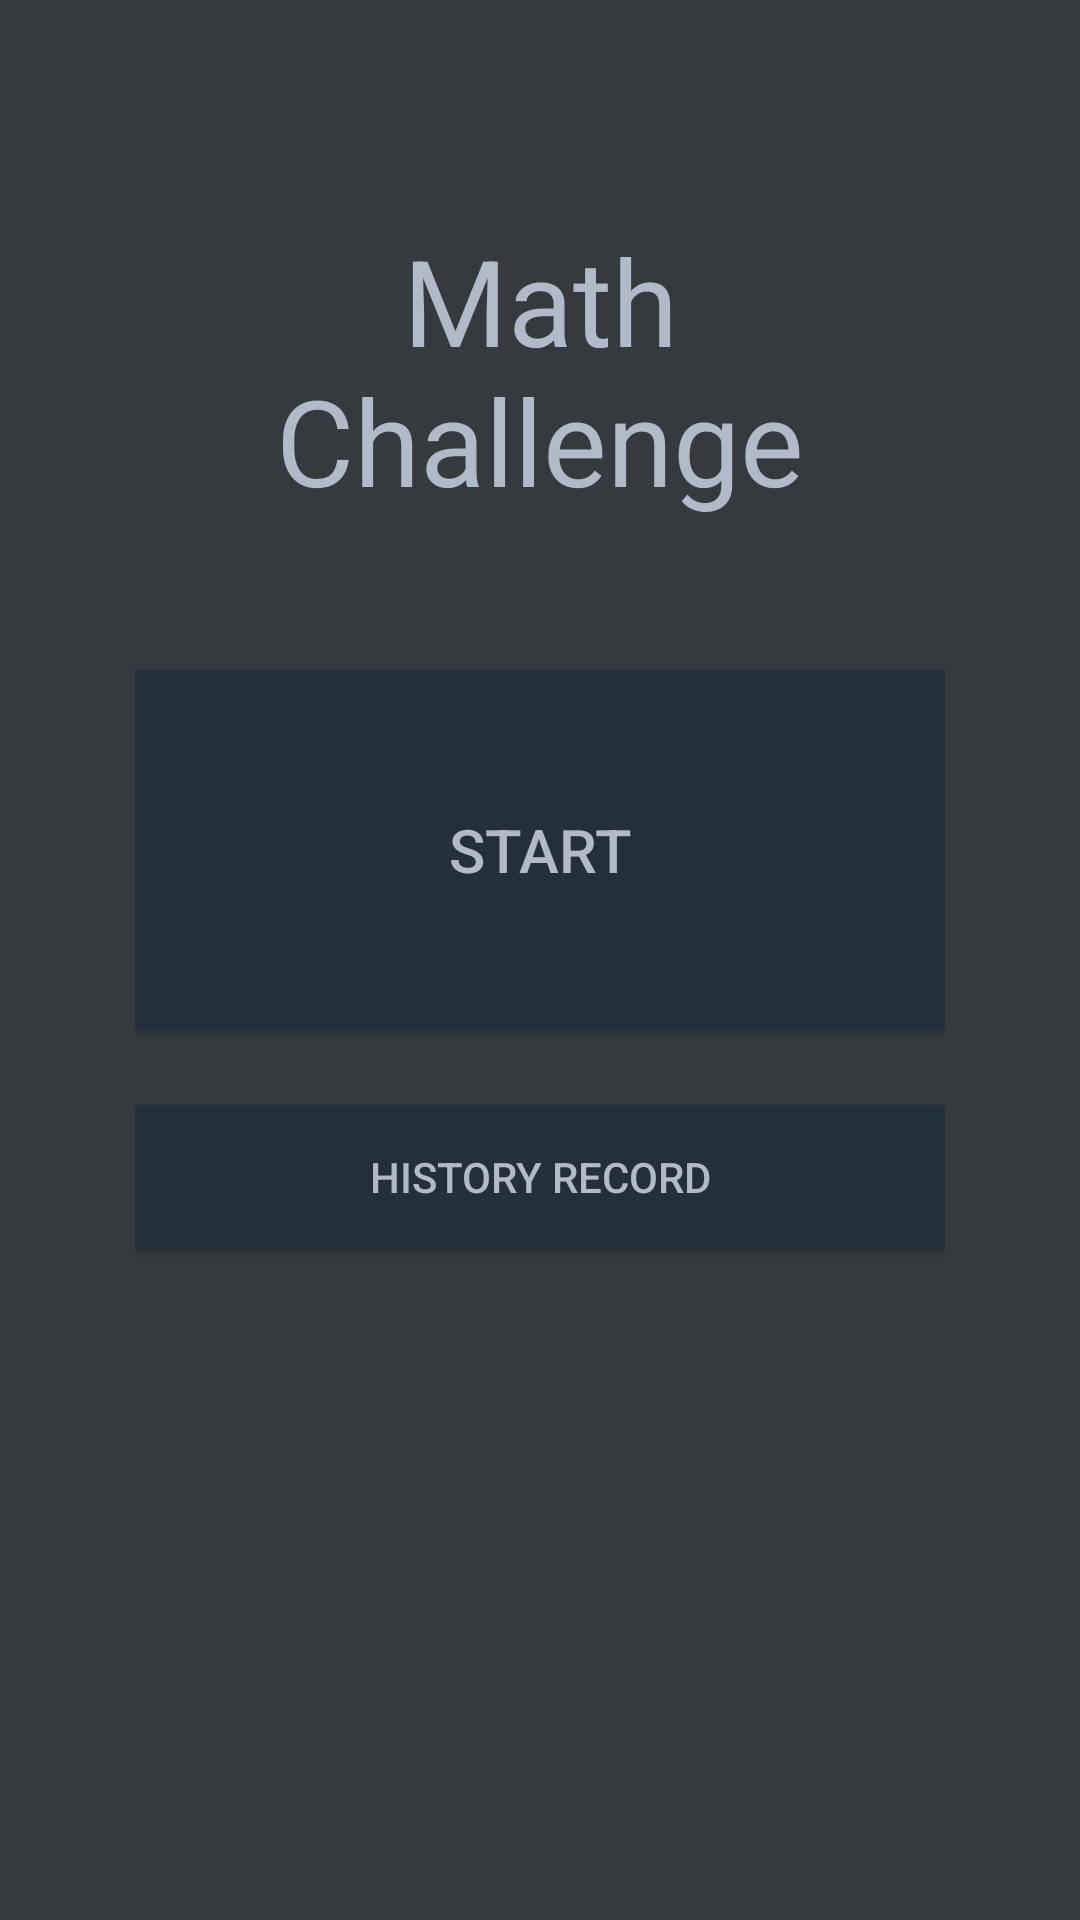

Layout XML and referenced resources for this Android screen:
<!-- AndroidManifest.xml: application theme AppTheme -->
<!-- res/layout/activity_start.xml -->
<?xml version="1.0" encoding="utf-8"?>
<LinearLayout xmlns:android="http://schemas.android.com/apk/res/android"
    xmlns:tools="http://schemas.android.com/tools"
    android:layout_width="match_parent"
    android:layout_height="match_parent"
    android:background="@color/colorDark"
    android:orientation="horizontal"
    tools:context=".StartButtonActivity">

    <LinearLayout
        android:layout_width="match_parent"
        android:layout_height="wrap_content"
        android:layout_gravity="center"
        android:layout_margin="45dp"
        android:orientation="vertical">

        <TextView
            android:id="@+id/tv_title"
            android:layout_width="match_parent"
            android:layout_height="wrap_content"
            android:layout_gravity="center_horizontal"
            android:text="@string/math_challenge"
            android:textAlignment="center"
            android:textColor="@color/colorAccent"
            android:textSize="40sp">

        </TextView>

        <Button
            android:id="@+id/bt_start"
            android:layout_width="match_parent"
            android:layout_height="120dp"
            android:layout_gravity="center"
            android:layout_marginTop="50dp"
            android:layout_marginBottom="25dp"
            android:background="@color/colorPrimaryDark"
            android:onClick="onStartClick"
            android:text="@string/start"
            android:textColor="@color/colorAccent"
            android:textSize="20sp"/>

        <Button
            android:id="@+id/bt_history"
            android:layout_width="match_parent"
            android:layout_height="wrap_content"
            android:background="@color/colorPrimaryDark"
            android:onClick="onHistoryClick"
            android:text="@string/history_record"
            android:textColor="@color/colorAccent" />

        <LinearLayout
            android:id="@+id/ly_timer"
            android:layout_width="match_parent"
            android:layout_height="150dp"
            android:layout_gravity="center"
            android:orientation="horizontal">

            <TextView
                android:id="@+id/tv_timer"
                android:layout_width="match_parent"
                android:layout_height="wrap_content"
                android:layout_gravity="center"
                android:text=""
                android:textAlignment="center"
                android:textColor="@color/colorAccent"
                android:textSize="50dp">

            </TextView>
        </LinearLayout>


    </LinearLayout>

</LinearLayout>
<!-- resources referenced by this layout -->
<resources>
  <color name="colorAccent">#B0BAC8</color>
  <color name="colorDark">#36393D</color>
  <color name="colorPrimaryDark">#232F3D</color>
  <string name="history_record">History Record</string>
  <string name="math_challenge">Math Challenge</string>
  <string name="start">Start</string>
  <style name="AppTheme" parent="Theme.AppCompat.DayNight.NoActionBar">
          
          <item name="android:windowBackground">@color/colorDark</item>
          <item name="android:colorBackground">@color/colorDark</item>
          <item name="colorPrimary">@color/colorPrimary</item>
          <item name="colorPrimaryDark">@color/colorPrimaryDark</item>
          <item name="colorAccent">@color/colorAccent</item>
          <item name="android:windowNoTitle">true</item>
      </style>
  <color name="colorPrimary">#50698A</color>
</resources>
